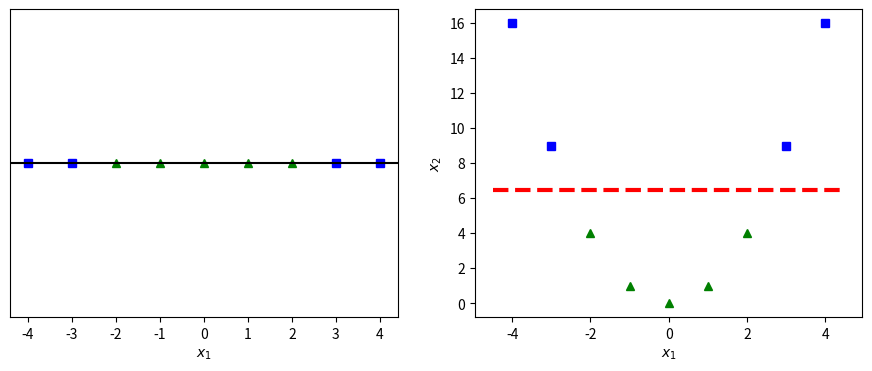

Write the Python code that produced this figure.
"""Chapter 6: listing 1, from the section on kernels and non linearity.

Extracted from doc/BookML/chapter6.tex.
"""

import numpy as np
import matplotlib.pyplot as plt

X1D = np.linspace(-4, 4, 9).reshape(-1, 1)
X2D = np.c_[X1D, X1D**2]                     # the map phi(x) = (x, x^2)
y = np.array([0, 0, 1, 1, 1, 1, 1, 0, 0])

fig, ax = plt.subplots(1, 2, figsize=(11, 4))
ax[0].plot(X1D[y == 0], np.zeros(4), "bs")
ax[0].plot(X1D[y == 1], np.zeros(5), "g^")
ax[0].set_xlabel(r"$x_1$"); ax[0].set_yticks([]); ax[0].axhline(0, color="k")

ax[1].plot(X2D[y == 0, 0], X2D[y == 0, 1], "bs")
ax[1].plot(X2D[y == 1, 0], X2D[y == 1, 1], "g^")
ax[1].plot([-4.5, 4.5], [6.5, 6.5], "r--", linewidth=3)   # the separating line
ax[1].set_xlabel(r"$x_1$"); ax[1].set_ylabel(r"$x_2$")
plt.show()
